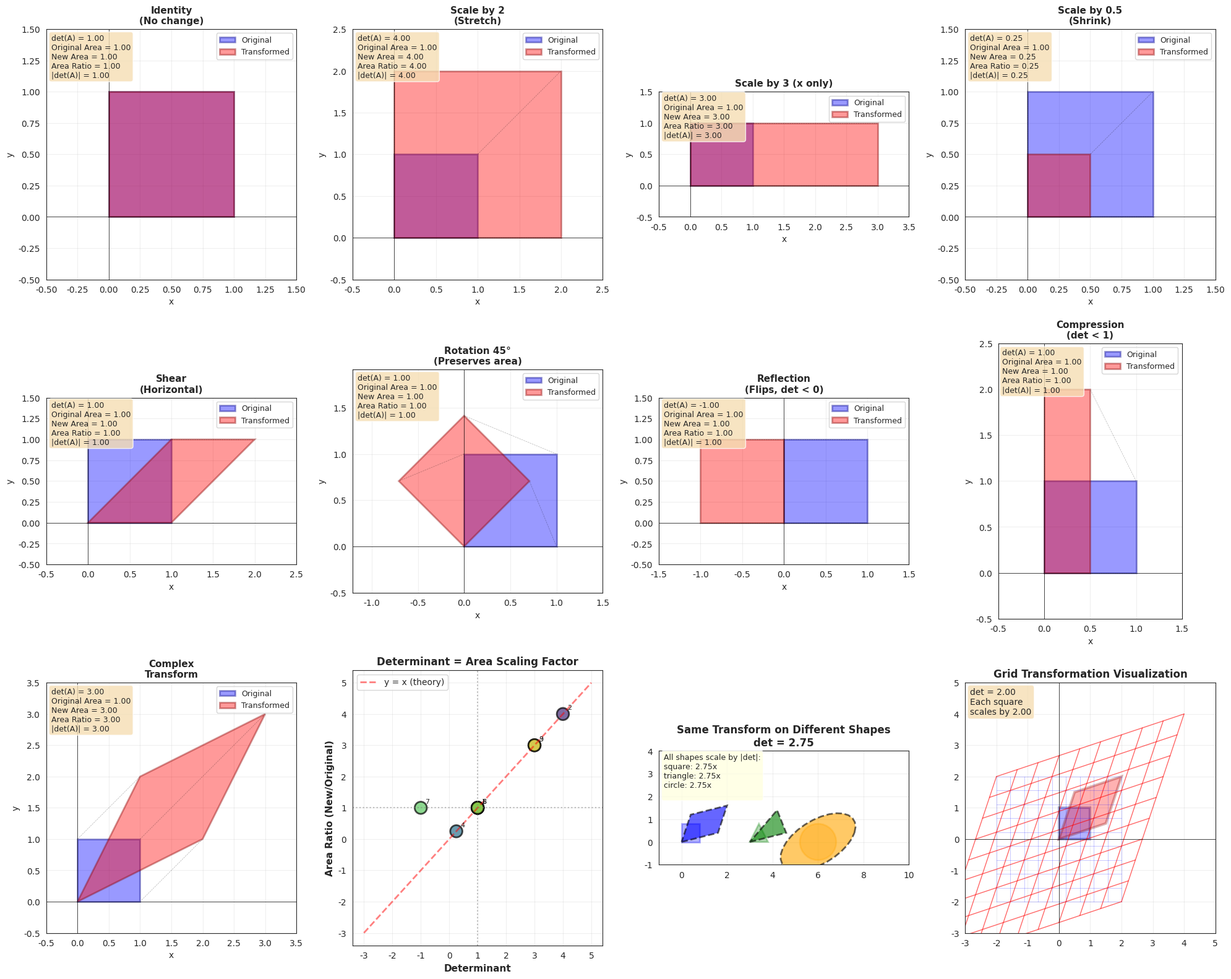

Source code (Python):

# Project 5:
# Determinant and Area: Show visually how the determinant of a 2x2 matrix relates to the change in area
# of a transformed shape.

import numpy as np
import matplotlib.pyplot as plt
import seaborn as sns
from matplotlib.patches import Polygon
from matplotlib.collections import PolyCollection

# Set style
sns.set_style("white")
plt.rcParams['figure.figsize'] = (18, 14)

def create_shape(shape_type='square', scale=1.0):
    """Create different shapes for transformation"""
    if shape_type == 'square':
        # Unit square
        return np.array([[0, 0], [1, 0], [1, 1], [0, 1]]) * scale
    elif shape_type == 'triangle':
        # Triangle
        return np.array([[0, 0], [1, 0], [0.5, 1]]) * scale
    elif shape_type == 'circle':
        # Circle approximated by polygon
        theta = np.linspace(0, 2*np.pi, 30)
        x = np.cos(theta) * scale
        y = np.sin(theta) * scale
        return np.column_stack([x, y])
    elif shape_type == 'rectangle':
        # Rectangle
        return np.array([[0, 0], [1.5, 0], [1.5, 1], [0, 1]]) * scale
    elif shape_type == 'L_shape':
        # L-shaped polygon
        return np.array([[0, 0], [1, 0], [1, 0.5], [0.5, 0.5], 
                        [0.5, 1], [0, 1]]) * scale

def calculate_polygon_area(vertices):
    """Calculate area of polygon using shoelace formula"""
    n = len(vertices)
    area = 0.0
    for i in range(n):
        j = (i + 1) % n
        area += vertices[i][0] * vertices[j][1]
        area -= vertices[j][0] * vertices[i][1]
    return abs(area) / 2.0

def transform_shape(shape, matrix):
    """Apply matrix transformation to shape"""
    # Shape is Nx2, matrix is 2x2
    # Transform each point
    transformed = shape @ matrix.T
    return transformed

def plot_transformation(ax, original, transformed, matrix, title):
    """Plot original and transformed shapes"""
    
    # Calculate areas
    original_area = calculate_polygon_area(original)
    transformed_area = calculate_polygon_area(transformed)
    det = np.linalg.det(matrix)
    
    # Plot original shape
    poly_original = Polygon(original, alpha=0.4, facecolor='blue', 
                           edgecolor='darkblue', linewidth=2, label='Original')
    ax.add_patch(poly_original)
    
    # Plot transformed shape
    poly_transformed = Polygon(transformed, alpha=0.4, facecolor='red', 
                              edgecolor='darkred', linewidth=2, label='Transformed')
    ax.add_patch(poly_transformed)
    
    # Plot grid lines to show transformation
    for i in range(len(original)):
        ax.plot([original[i, 0], transformed[i, 0]], 
               [original[i, 1], transformed[i, 1]], 
               'k--', alpha=0.3, linewidth=0.5)
    
    # Set equal aspect and limits
    ax.set_aspect('equal')
    
    # Calculate bounds
    all_points = np.vstack([original, transformed])
    margin = 0.5
    ax.set_xlim(all_points[:, 0].min() - margin, all_points[:, 0].max() + margin)
    ax.set_ylim(all_points[:, 1].min() - margin, all_points[:, 1].max() + margin)
    
    # Add grid
    ax.grid(True, alpha=0.3)
    ax.axhline(y=0, color='k', linewidth=0.5)
    ax.axvline(x=0, color='k', linewidth=0.5)
    
    # Labels
    ax.set_xlabel('x', fontsize=10)
    ax.set_ylabel('y', fontsize=10)
    ax.set_title(title, fontsize=11, fontweight='bold')
    
    # Add text with calculations
    area_ratio = transformed_area / original_area if original_area > 0 else 0
    
    text_str = f'det(A) = {det:.2f}\n'
    text_str += f'Original Area = {original_area:.2f}\n'
    text_str += f'New Area = {transformed_area:.2f}\n'
    text_str += f'Area Ratio = {area_ratio:.2f}\n'
    text_str += f'|det(A)| = {abs(det):.2f}'
    
    ax.text(0.02, 0.98, text_str, transform=ax.transAxes,
           fontsize=9, verticalalignment='top',
           bbox=dict(boxstyle='round', facecolor='wheat', alpha=0.8))
    
    ax.legend(loc='upper right', fontsize=9)
    
    return det, original_area, transformed_area


# Create comprehensive visualizations


fig = plt.figure(figsize=(20, 16))

# Define test matrices
matrices = {
    'Identity\n(No change)': np.array([[1, 0], [0, 1]]),
    'Scale by 2\n(Stretch)': np.array([[2, 0], [0, 2]]),
    'Scale by 3 (x only)': np.array([[3, 0], [0, 1]]),
    'Scale by 0.5\n(Shrink)': np.array([[0.5, 0], [0, 0.5]]),
    'Shear\n(Horizontal)': np.array([[1, 1], [0, 1]]),
    'Rotation 45°\n(Preserves area)': np.array([[np.cos(np.pi/4), -np.sin(np.pi/4)],
                                                 [np.sin(np.pi/4), np.cos(np.pi/4)]]),
    'Reflection\n(Flips, det < 0)': np.array([[-1, 0], [0, 1]]),
    'Compression\n(det < 1)': np.array([[0.5, 0], [0, 2]]),
    'Complex\nTransform': np.array([[2, 1], [1, 2]]),
}

# Create unit square for all transformations
square = create_shape('square', scale=1.0)

# Plot each transformation
results = []
for idx, (name, matrix) in enumerate(matrices.items(), 1):
    ax = plt.subplot(3, 4, idx)
    transformed = transform_shape(square, matrix)
    det, orig_area, new_area = plot_transformation(ax, square, transformed, matrix, name)
    results.append({
        'Name': name.replace('\n', ' '),
        'Determinant': det,
        'Original Area': orig_area,
        'New Area': new_area,
        'Area Ratio': new_area / orig_area if orig_area > 0 else 0
    })


# Additional analysis plots

# Plot 10: Determinant vs Area Ratio
ax10 = plt.subplot(3, 4, 10)
dets = [r['Determinant'] for r in results]
ratios = [r['Area Ratio'] for r in results]
abs_dets = [abs(d) for d in dets]

ax10.scatter(dets, ratios, s=200, c=range(len(dets)), 
            cmap='viridis', edgecolors='black', linewidth=2, alpha=0.7)
ax10.plot([-3, 5], [-3, 5], 'r--', linewidth=2, alpha=0.5, label='y = x (theory)')
ax10.axhline(y=1, color='gray', linestyle=':', alpha=0.5)
ax10.axvline(x=1, color='gray', linestyle=':', alpha=0.5)
ax10.set_xlabel('Determinant', fontsize=11, fontweight='bold')
ax10.set_ylabel('Area Ratio (New/Original)', fontsize=11, fontweight='bold')
ax10.set_title('Determinant = Area Scaling Factor', fontsize=12, fontweight='bold')
ax10.grid(True, alpha=0.3)
ax10.legend()

# Add annotations
for i, r in enumerate(results):
    if abs(r['Determinant']) > 0.1:  # Skip near-zero determinants
        ax10.annotate(f"{i+1}", (r['Determinant'], r['Area Ratio']),
                     xytext=(5, 5), textcoords='offset points', fontsize=8)

# Plot 11: Different shapes with same transformation
ax11 = plt.subplot(3, 4, 11)
transform_matrix = np.array([[2, 0.5], [0.5, 1.5]])
det = np.linalg.det(transform_matrix)

shapes_to_test = ['square', 'triangle', 'circle']
colors = ['blue', 'green', 'orange']
shape_results = []

for i, (shape_type, color) in enumerate(zip(shapes_to_test, colors)):
    shape = create_shape(shape_type, scale=0.8)
    transformed = transform_shape(shape, transform_matrix)
    
    orig_area = calculate_polygon_area(shape)
    new_area = calculate_polygon_area(transformed)
    
    # Plot with offset for visibility
    offset = np.array([i * 3, 0])
    poly_orig = Polygon(shape + offset, alpha=0.3, facecolor=color, 
                       edgecolor=color, linewidth=2)
    poly_trans = Polygon(transformed + offset, alpha=0.6, facecolor=color, 
                        edgecolor='black', linewidth=2, linestyle='--')
    ax11.add_patch(poly_orig)
    ax11.add_patch(poly_trans)
    
    shape_results.append({
        'shape': shape_type,
        'orig_area': orig_area,
        'new_area': new_area,
        'ratio': new_area / orig_area
    })

ax11.set_xlim(-1, 10)
ax11.set_ylim(-1, 4)
ax11.set_aspect('equal')
ax11.grid(True, alpha=0.3)
ax11.set_title(f'Same Transform on Different Shapes\ndet = {det:.2f}', 
              fontsize=12, fontweight='bold')

# Add text
text = 'All shapes scale by |det|:\n'
for sr in shape_results:
    text += f"{sr['shape']}: {sr['ratio']:.2f}x\n"
ax11.text(0.02, 0.98, text, transform=ax11.transAxes,
         fontsize=9, verticalalignment='top',
         bbox=dict(boxstyle='round', facecolor='lightyellow', alpha=0.8))

# Plot 12: Visual proof with grid
ax12 = plt.subplot(3, 4, 12)

# Create a grid of points
x = np.linspace(-2, 2, 10)
y = np.linspace(-2, 2, 10)
X, Y = np.meshgrid(x, y)

# Transform the grid
transform_matrix = np.array([[1.5, 0.5], [0.5, 1.5]])
points = np.column_stack([X.ravel(), Y.ravel()])
transformed_points = transform_shape(points, transform_matrix)

X_trans = transformed_points[:, 0].reshape(X.shape)
Y_trans = transformed_points[:, 1].reshape(Y.shape)

# Plot original grid
ax12.plot(X, Y, 'b-', alpha=0.3, linewidth=0.5)
ax12.plot(X.T, Y.T, 'b-', alpha=0.3, linewidth=0.5)

# Plot transformed grid
ax12.plot(X_trans, Y_trans, 'r-', alpha=0.6, linewidth=1)
ax12.plot(X_trans.T, Y_trans.T, 'r-', alpha=0.6, linewidth=1)

# Highlight one unit square
unit_square = np.array([[0, 0], [1, 0], [1, 1], [0, 1]])
trans_square = transform_shape(unit_square, transform_matrix)

poly1 = Polygon(unit_square, alpha=0.3, facecolor='blue', 
               edgecolor='darkblue', linewidth=3)
poly2 = Polygon(trans_square, alpha=0.3, facecolor='red', 
               edgecolor='darkred', linewidth=3)
ax12.add_patch(poly1)
ax12.add_patch(poly2)

ax12.set_xlim(-3, 5)
ax12.set_ylim(-3, 5)
ax12.set_aspect('equal')
ax12.grid(True, alpha=0.3)
ax12.axhline(y=0, color='k', linewidth=0.5)
ax12.axvline(x=0, color='k', linewidth=0.5)
ax12.set_title('Grid Transformation Visualization', fontsize=12, fontweight='bold')

det = np.linalg.det(transform_matrix)
ax12.text(0.02, 0.98, f'det = {det:.2f}\nEach square\nscales by {det:.2f}', 
         transform=ax12.transAxes, fontsize=10, verticalalignment='top',
         bbox=dict(boxstyle='round', facecolor='wheat', alpha=0.8))

plt.tight_layout()
plt.show()


# Summary table
print("DETERMINANT AND AREA TRANSFORMATION")

import pandas as pd
df = pd.DataFrame(results)
df['|det|'] = df['Determinant'].abs()
df['Matches?'] = np.isclose(df['|det|'], df['Area Ratio'], atol=0.01)

print("\n", df.to_string(index=False))

print("KEY INSIGHTS")
print("""
1. FUNDAMENTAL THEOREM:
   |det(A)| = Area Scaling Factor
   
   • If |det| = 2, area doubles
   • If |det| = 0.5, area halves
   • If |det| = 1, area preserved (rotations, reflections)
   • If |det| = 0, shape collapses to line/point

2. SIGN OF DETERMINANT:
   • det > 0: Orientation preserved
   • det < 0: Orientation reversed (reflection)
   • The absolute value |det| gives the area scaling

3. SPECIAL CASES:
   • Identity (det=1): No change
   • Rotation (det=1): Area preserved, shape rotated
   • Reflection (det=-1): Area preserved, shape flipped
   • Shear: Area preserved (det=1), shape skewed
   • Singular (det=0): Shape collapses, no inverse

4. UNIVERSAL PROPERTY:
   The determinant scales area the SAME way
   for ANY shape (square, circle, triangle, etc.)

5. GEOMETRIC INTERPRETATION:
   det(A) = (signed) area of parallelogram
   formed by column vectors of A
""")

# Interactive example with step-by-step visualization

print("STEP-BY-STEP EXAMPLE")


matrix_example = np.array([[2, 1], [0, 2]])
det_example = np.linalg.det(matrix_example)

print(f"\nMatrix A = {matrix_example}")
print(f"det(A) = {det_example:.2f}")
print(f"\nThis means ANY shape will have its area scaled by {det_example:.2f}")

# Test with different shapes
test_shapes = ['square', 'triangle', 'circle']
print("\nVerification:")
for shape_type in test_shapes:
    shape = create_shape(shape_type, scale=1.0)
    transformed = transform_shape(shape, matrix_example)
    
    orig_area = calculate_polygon_area(shape)
    new_area = calculate_polygon_area(transformed)
    ratio = new_area / orig_area
    
    print(f"  {shape_type.capitalize():10s}: {orig_area:.3f} → {new_area:.3f} "
          f"(ratio = {ratio:.3f}, matches det = {np.isclose(ratio, det_example)})")
          
